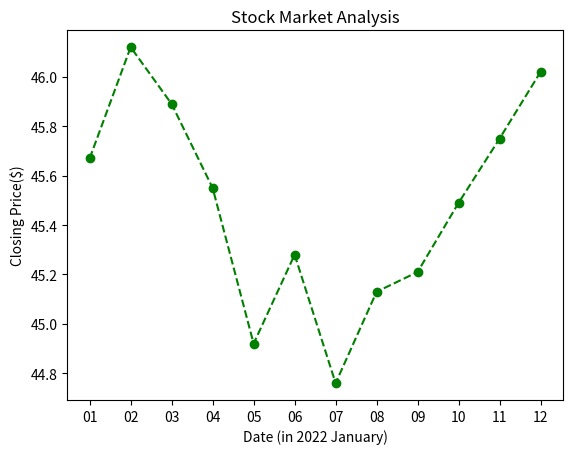

The matplotlib source for this figure: (Note: this script raises an exception after producing the figure.)
import matplotlib.pyplot as plt

dates = ["01","02","03","04","05","06","07","08","09","10","11","12"]
price = [45.67, 46.12, 45.89, 45.55, 44.92, 45.28, 44.76, 45.13, 45.21, 45.49, 45.75, 46.02]

plt.plot(dates,price, marker = 'o', linestyle = '--', color = 'green')
plt.xlabel('Date (in 2022 January)')
plt.ylabel('Closing Price($)')
plt.title("Stock Market Analysis")
for i in len(price):
	dif = price[i]
	print(price[i])
plt.show()



